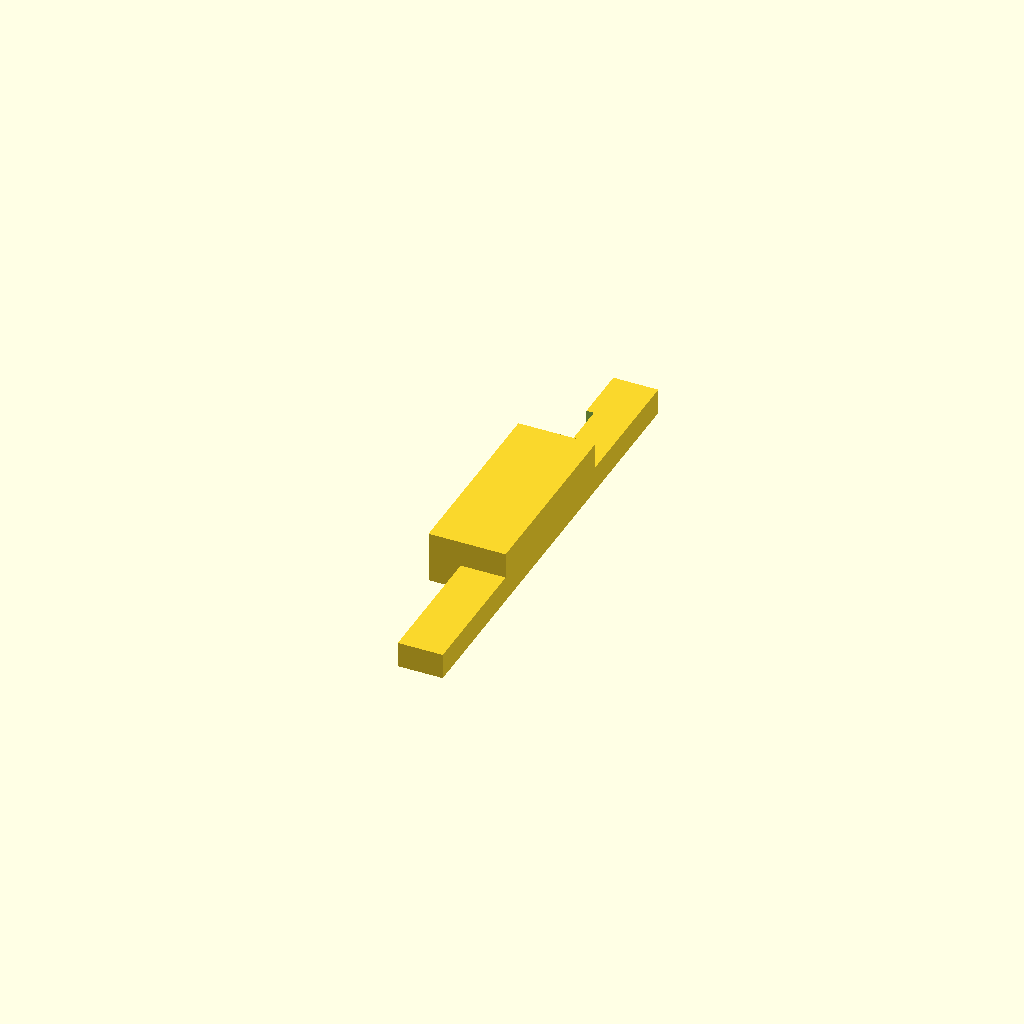
Cell 1: rendered with the file's own defaults.
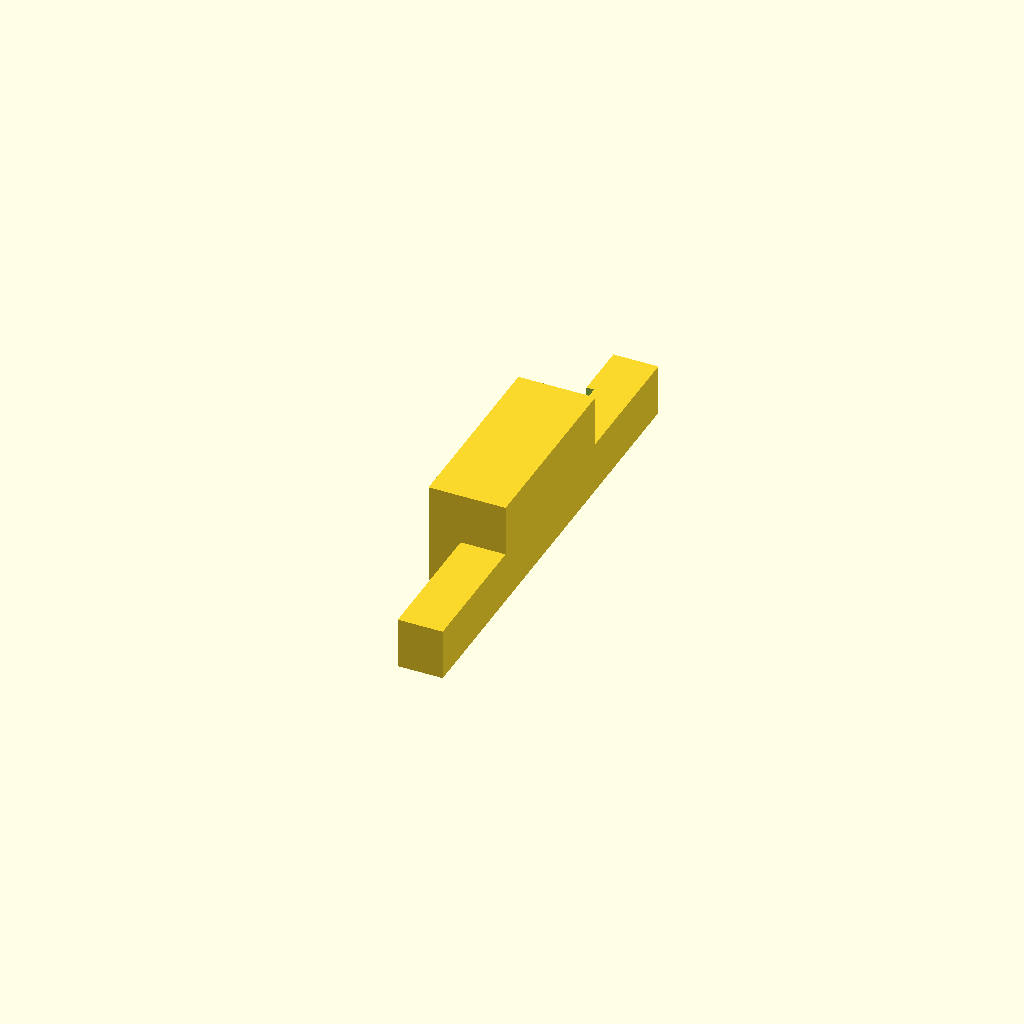
Cell 2 — ts set to 4, the other parameters unchanged.
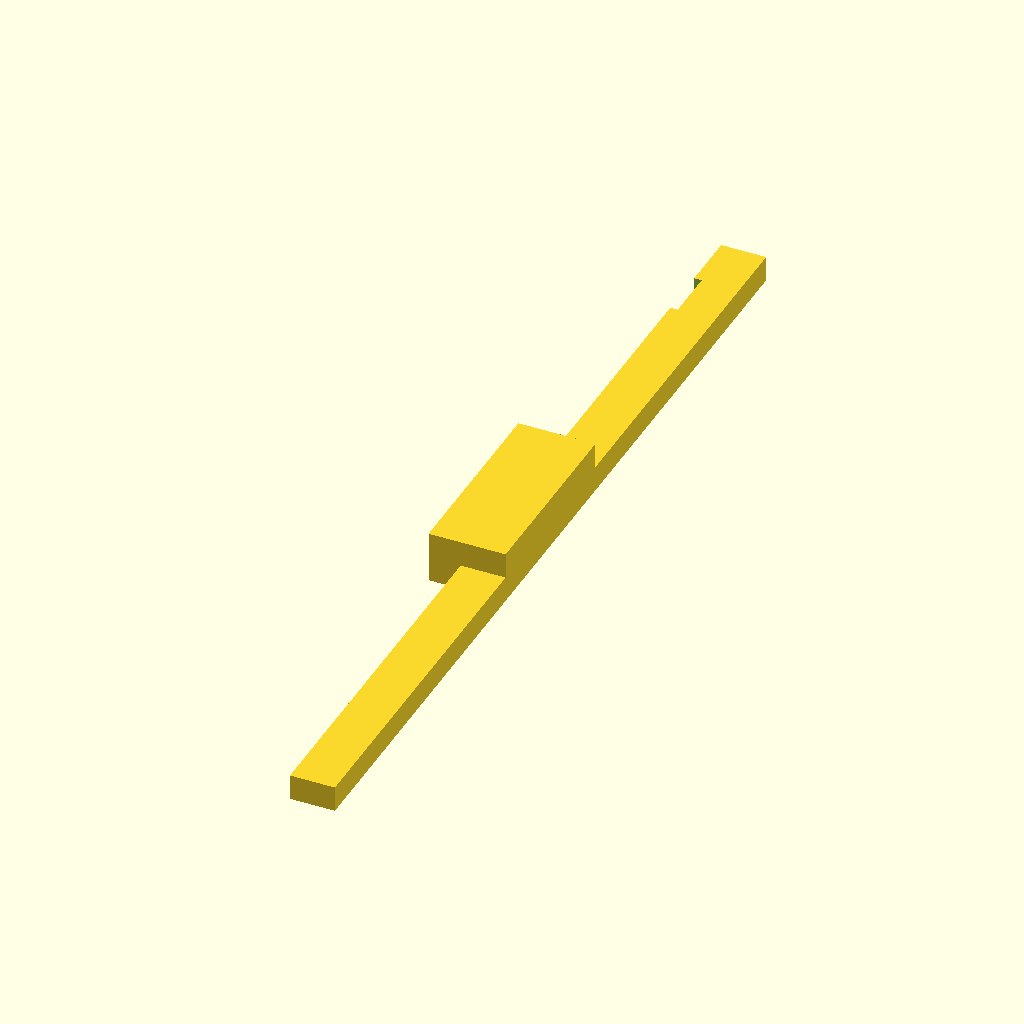
Cell 3 — a1 set to 72, the other parameters unchanged.
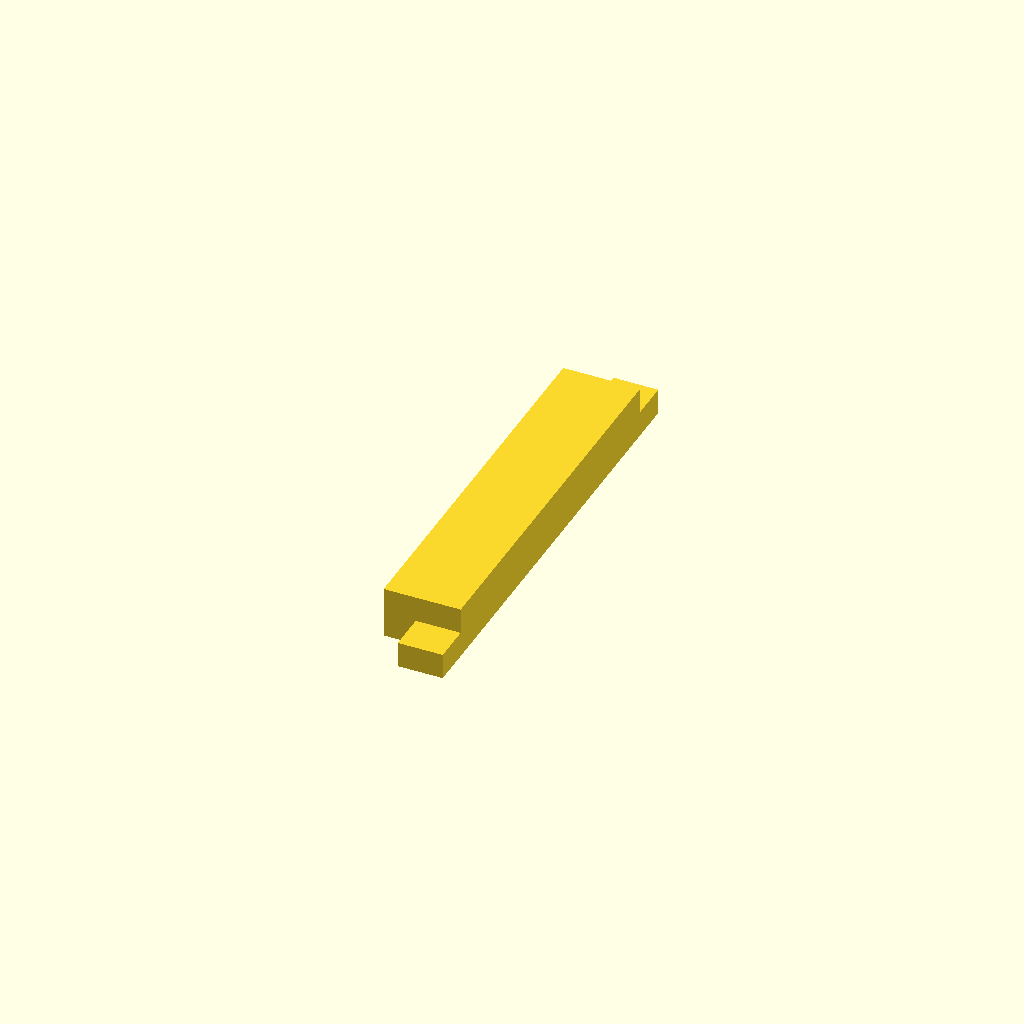
Cell 4 — a2 set to 60, the other parameters unchanged.
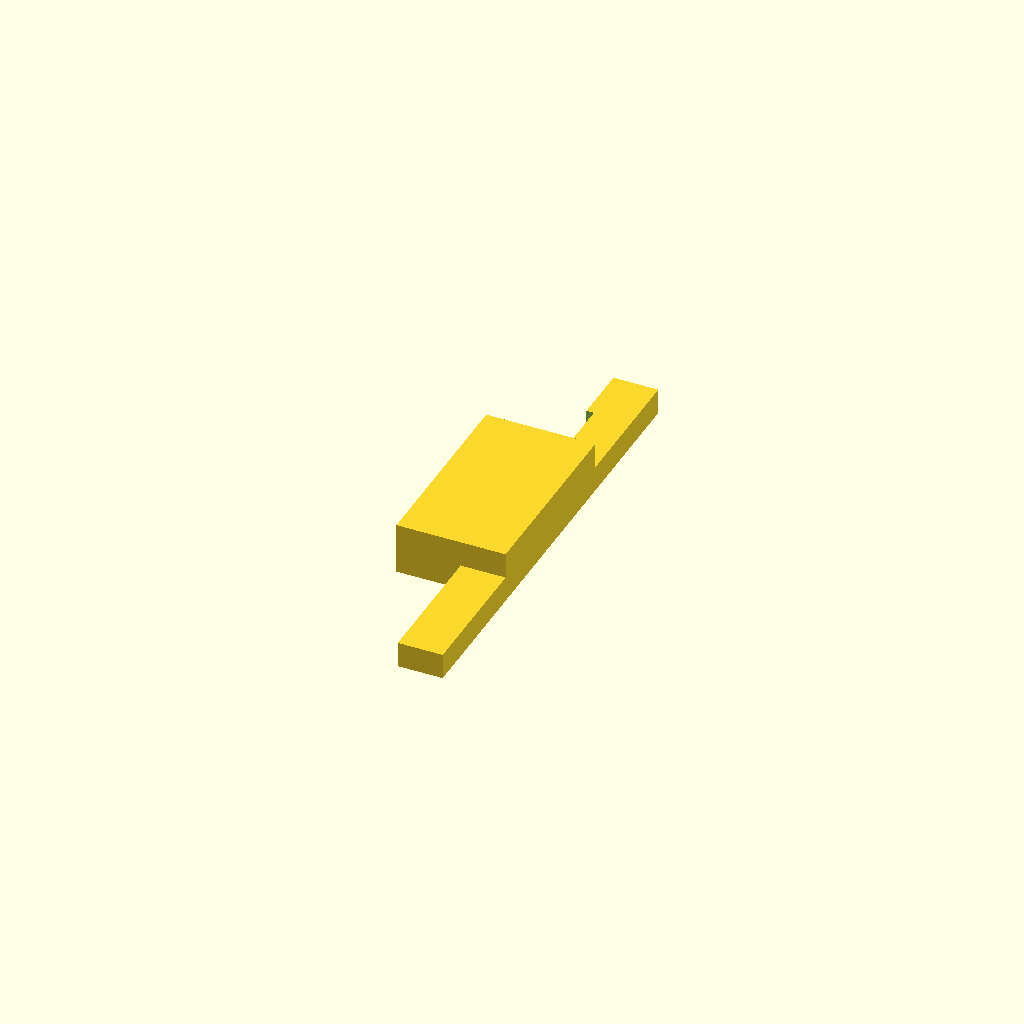
Cell 5 — fp set to 5, the other parameters unchanged.
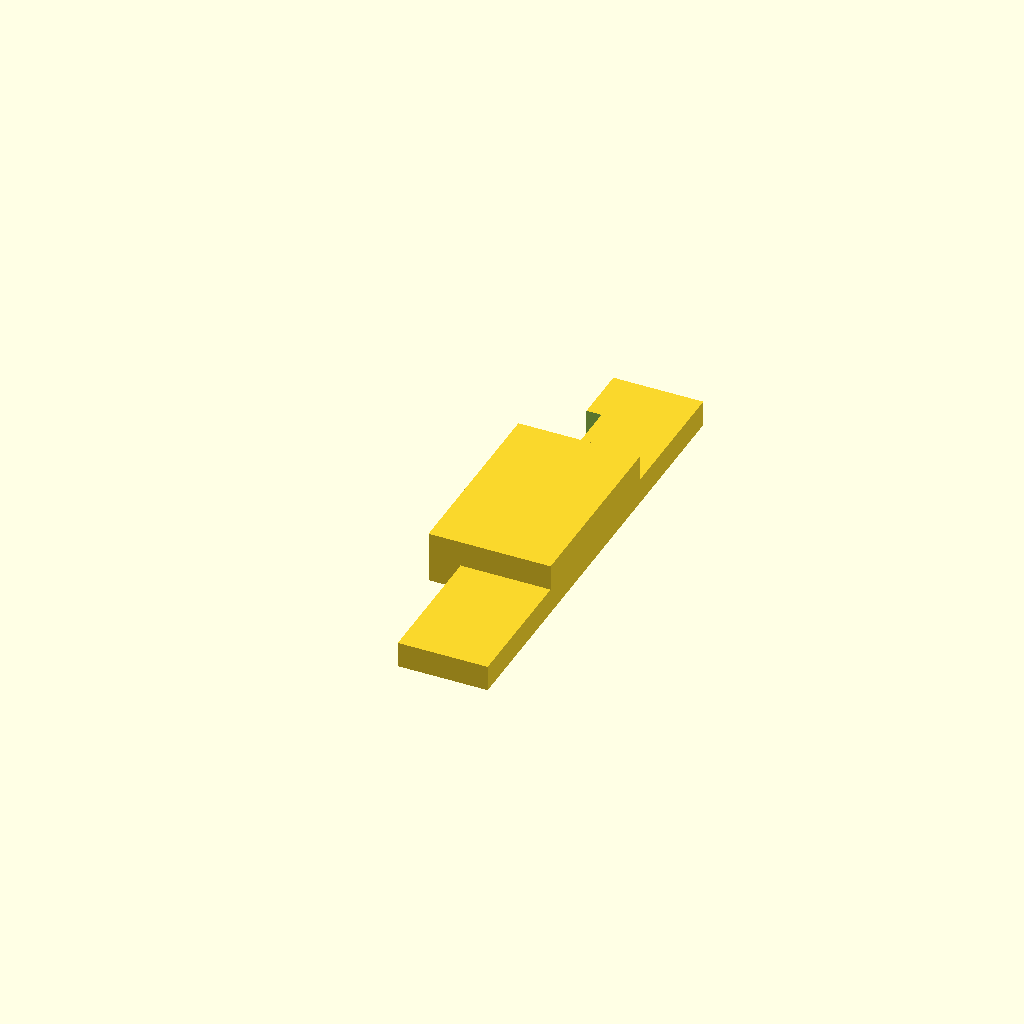
Cell 6: the same model with hz = 7.
All cells are drawn from one camera (rotation 55°, 0°, 25°, orthographic, colour scheme Cornfield), so only the parameter changes between them.
The OpenSCAD source (печать/держатель батарейного отсека Eurolock/а2.scad):
$fn=50;

ts=2;
a1=36;
a2=30;
fp=2.5;
hz=3.5;
dd=[8.5,4];

all1();

module all(){

    translate([hz/2,0,ts/2])cube([hz,a1,ts],true);
    translate([-fp/2,0,ts/2])cube([fp,a2,ts],true);
    translate([(fp+hz)/2-fp,0,ts])cube([fp+hz,a2/2,2*ts],true);

}

module all1(){
    difference(){
        translate([hz/2,0,ts/2])cube([hz,a1,ts],true);
        translate([0,a1/2-dd.x+dd.y/2,ts/2])cube([hz/3,dd.y,ts*2],true);
    }
    
    translate([-fp/2,0,ts/2])cube([fp,a2/2,ts],true);
    translate([(fp+hz)/2-fp,0,ts])cube([fp+hz,a2/2,2*ts],true);

}
Parameter table extracted from the source (name, type, default, range or options):
ts: number, default 2
a1: number, default 36
a2: number, default 30
fp: number, default 2.5
hz: number, default 3.5
dd: vector, default [8.5, 4]
